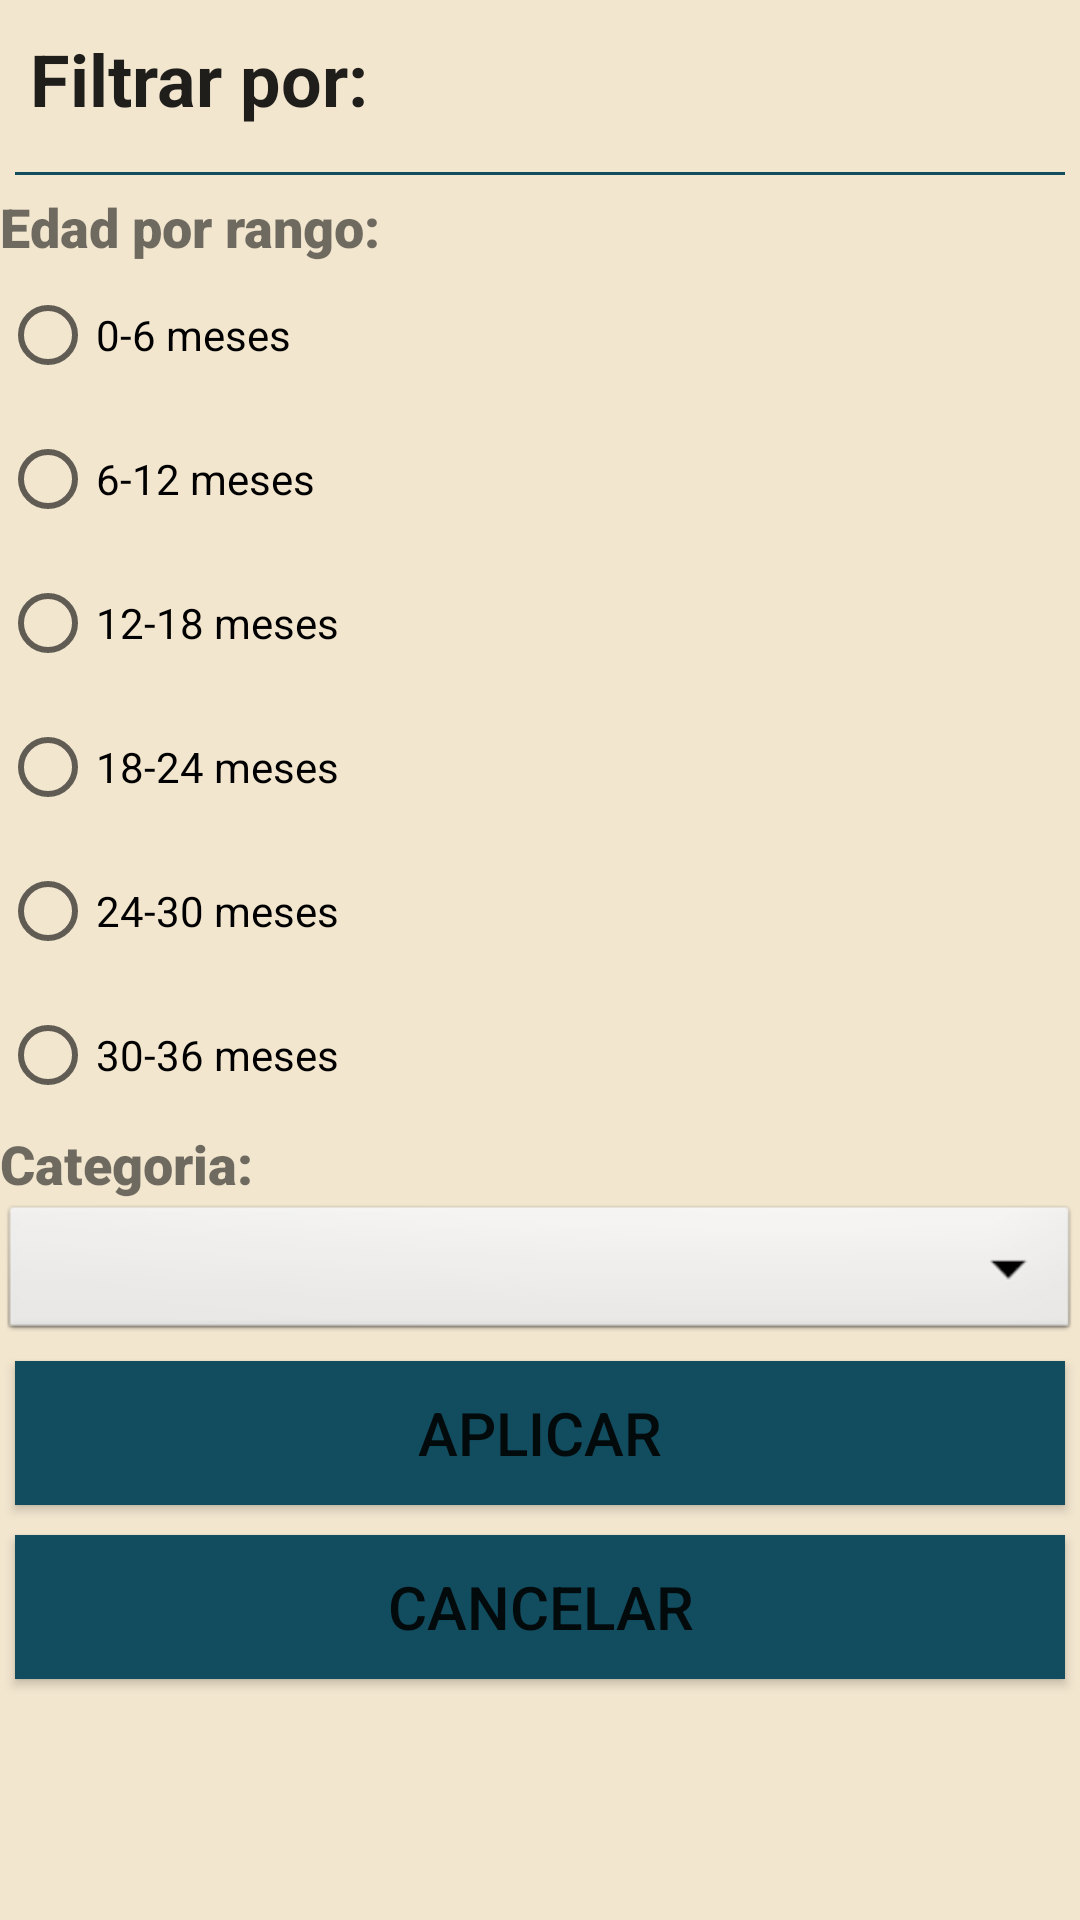

Write the Android layout XML for this screen, with the resource values it uses.
<!-- AndroidManifest.xml: application theme Theme.Babycare -->
<!-- res/layout/filtro.xml -->
<?xml version="1.0" encoding="utf-8"?>
<LinearLayout xmlns:android="http://schemas.android.com/apk/res/android"
    android:layout_width="match_parent"
    android:layout_height="match_parent"
    android:orientation="vertical"
    android:layout_margin="5dp"
    android:background="@color/Complementario">

    <TextView
        android:id="@+id/tvTituloDialog"
        android:layout_width="match_parent"
        android:layout_height="wrap_content"
        android:layout_margin="10dp"
        android:text="Filtrar por:"
        android:textAlignment="textStart"
        android:textAppearance="@style/TextAppearance.AppCompat.Headline"
        android:textSize="24sp"
        android:textStyle="bold" />

    <View
        android:layout_width="match_parent"
        android:layout_height="1dp"
        android:layout_margin="5dp"
        android:background="@color/Oscuro"/>


    <TextView
        android:id="@+id/tvPorEdad"
        android:layout_width="match_parent"
        android:layout_height="wrap_content"
        android:fontFamily="sans-serif-black"
        android:text="Edad por rango:"
        android:textSize="18sp"
        android:textStyle="bold" />

    <RadioGroup
        android:id="@+id/rgEdadRango"
        android:layout_width="match_parent"
        android:layout_height="wrap_content">

        <RadioGroup
            android:layout_width="match_parent"
            android:layout_height="wrap_content"
            android:orientation="vertical">

            <RadioButton
                android:id="@+id/rb0006"
                android:layout_width="wrap_content"
                android:layout_height="match_parent"
                android:text="0-6 meses" />

            <RadioButton
                android:id="@+id/rb0612"
                android:layout_width="wrap_content"
                android:layout_height="match_parent"
                android:text="6-12 meses" />

            <RadioButton
                android:id="@+id/rb1218"
                android:layout_width="wrap_content"
                android:layout_height="match_parent"
                android:layout_weight="1"
                android:text="12-18 meses" />

            <RadioButton
                android:id="@+id/rb1824"
                android:layout_width="wrap_content"
                android:layout_height="match_parent"
                android:layout_weight="1"
                android:text="18-24 meses" />

            <RadioButton
                android:id="@+id/rb2430"
                android:layout_width="wrap_content"
                android:layout_height="match_parent"
                android:layout_weight="1"
                android:text="24-30 meses" />

            <RadioButton
                android:id="@+id/rb3036"
                android:layout_width="wrap_content"
                android:layout_height="match_parent"
                android:layout_weight="1"
                android:text="30-36 meses" />
        </RadioGroup>

    </RadioGroup>

    <TextView
        android:id="@+id/tvPorTipo"
        android:layout_width="match_parent"
        android:layout_height="wrap_content"
        android:fontFamily="sans-serif-black"
        android:text="Categoria:"
        android:textSize="18sp" />

    <Spinner
        android:id="@+id/spCategoria"
        android:layout_width="match_parent"
        android:layout_height="wrap_content"
        android:background="@android:drawable/btn_dropdown" />

    <Button
        android:id="@+id/btAplicarFiltros"
        android:layout_width="match_parent"
        android:layout_height="wrap_content"
        android:layout_margin="5dp"
        android:background="@color/Oscuro"
        android:text="Aplicar"
        android:textSize="20sp" />

    <Button
        android:id="@+id/btCancelar"
        android:layout_width="match_parent"
        android:layout_height="wrap_content"
        android:layout_margin="5dp"
        android:background="@color/Oscuro"
        android:text="Cancelar"
        android:textSize="20sp" />

</LinearLayout>
<!-- resources referenced by this layout -->
<resources>
  <color name="Complementario">#F2E6CF</color>
  <color name="Oscuro">#114C5F</color>
  <style name="Theme.Babycare" parent="Theme.MaterialComponents.DayNight.DarkActionBar">
          
          <item name="colorPrimary">@color/Principal</item>
          <item name="colorPrimaryVariant">@color/Principal</item>
          <item name="colorOnPrimary">@color/white</item>
          
          <item name="colorSecondary">@color/teal_200</item>
          <item name="colorSecondaryVariant">@color/teal_700</item>
          <item name="colorOnSecondary">@color/black</item>
          
          <item name="android:statusBarColor">?attr/colorPrimaryVariant</item>
          
      </style>
  <color name="Principal">#4A6EB0</color>
  <color name="white">#FFFFFFFF</color>
  <color name="teal_200">#FF03DAC5</color>
  <color name="teal_700">#FF018786</color>
  <color name="black">#FF000000</color>
</resources>
